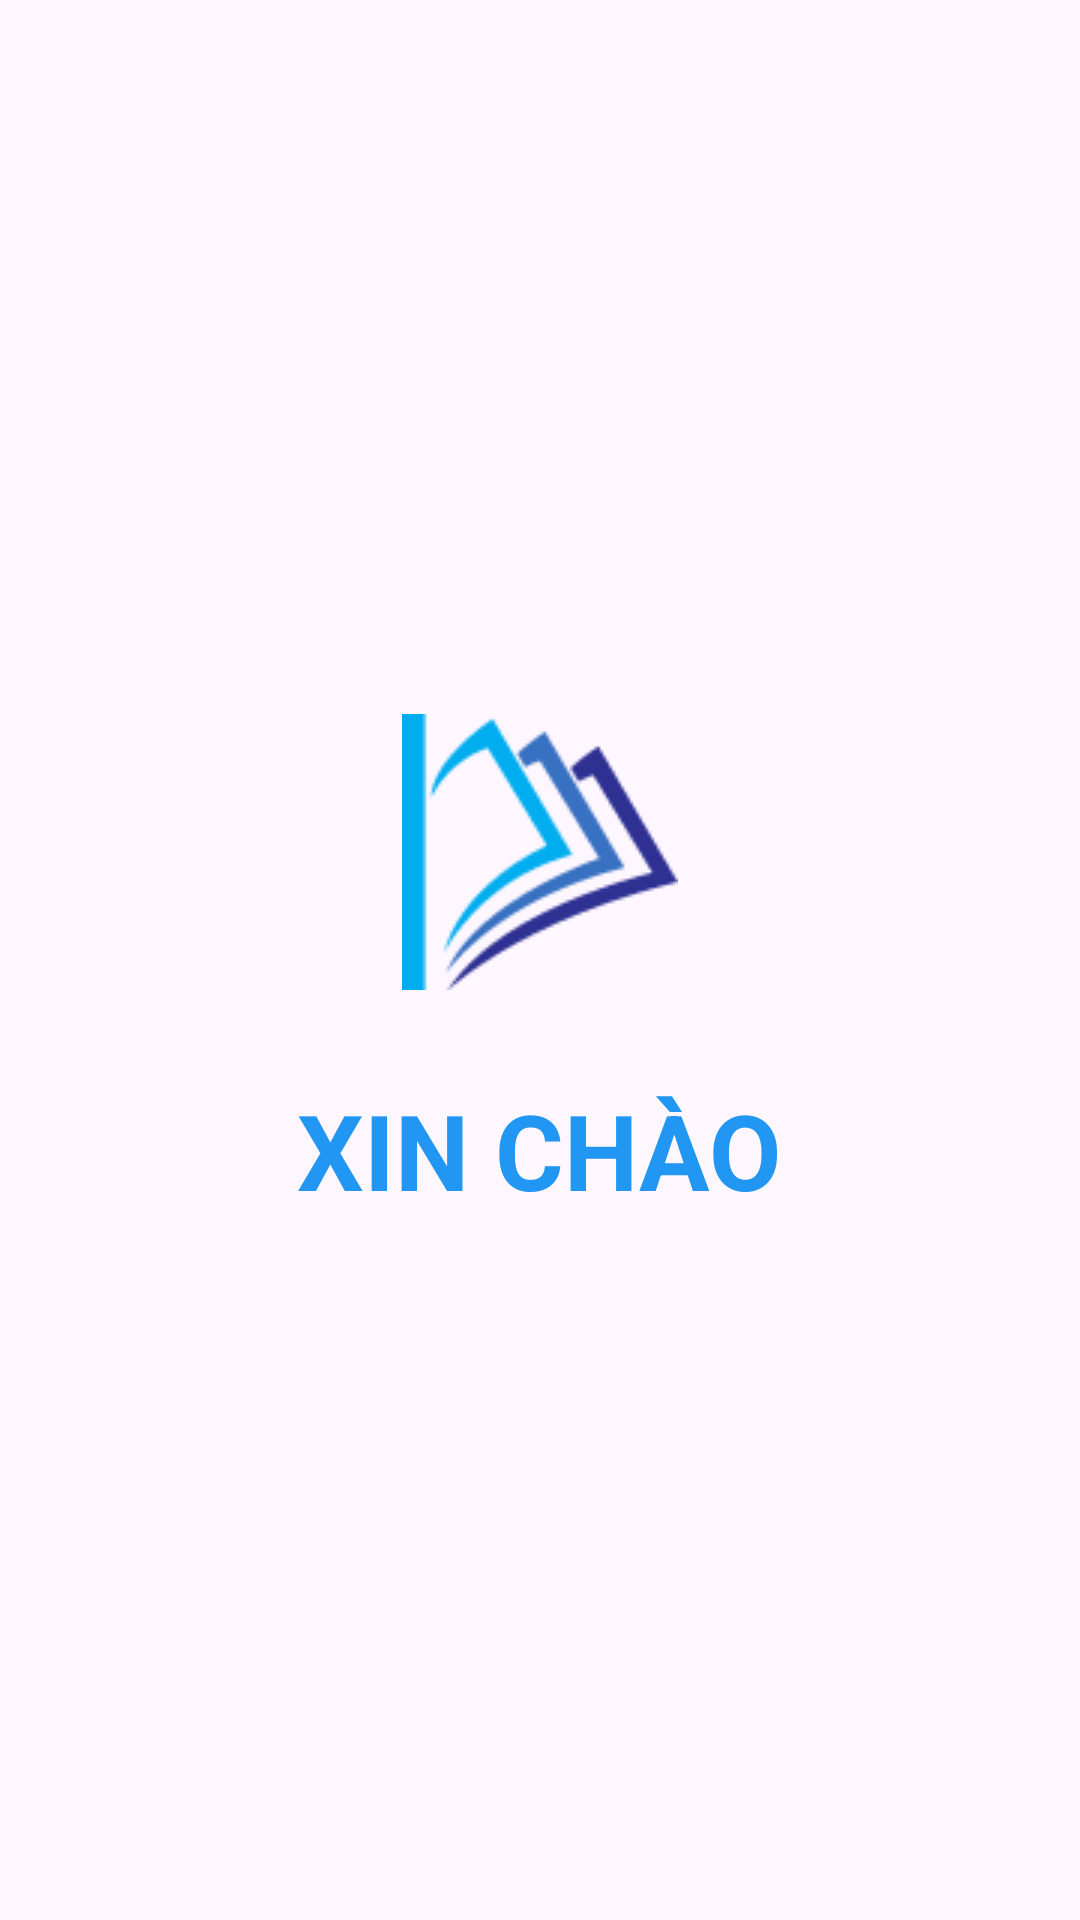

Here is an Android app screen rendered from its layout file. Give the layout XML and the strings, colors and styles it references.
<!-- AndroidManifest.xml: application theme Theme.AppQuanLyChoThueSach -->
<!-- res/layout/activity_loading.xml -->
<?xml version="1.0" encoding="utf-8"?>
<LinearLayout xmlns:android="http://schemas.android.com/apk/res/android"
    xmlns:app="http://schemas.android.com/apk/res-auto"
    xmlns:tools="http://schemas.android.com/tools"
    android:layout_width="match_parent"
    android:layout_height="match_parent"
    android:gravity="center"
    android:orientation="vertical"
    tools:context=".Activity.LoadingActivity">
    <ImageView android:id="@+id/logoapp_1"
        android:src="@drawable/logoapp_1"
        android:contentDescription="logoapp_1"
        app:layout_constraintEnd_toEndOf="parent"
        app:layout_constraintStart_toStartOf="parent"
        app:layout_constraintTop_toTopOf="parent"
        android:layout_marginTop="5dp"
        android:layout_width="92dp"
        android:layout_height="92dp"
        android:layout_marginBottom="30dp"
        android:layout_gravity="center" />
    <TextView
        android:layout_width="wrap_content"
        android:layout_height="wrap_content"
        android:id="@+id/appname"
        android:textColor="#2196F3"
        android:textSize="35dp"
        android:textStyle="bold"
        android:layout_alignParentBottom="true"
        android:layout_centerHorizontal="true"
        android:layout_gravity="center"
        android:text="XIN CHÀO"

        />
</LinearLayout>
<!-- resources referenced by this layout -->
<resources>
  <!-- drawable logoapp_1: png bitmap (drawable, 5822 bytes) -->
  <style name="Theme.AppQuanLyChoThueSach" parent="Base.Theme.AppQuanLyChoThueSach" />
  <style name="Base.Theme.AppQuanLyChoThueSach" parent="Theme.Material3.DayNight.NoActionBar">
          
          
      </style>
</resources>
